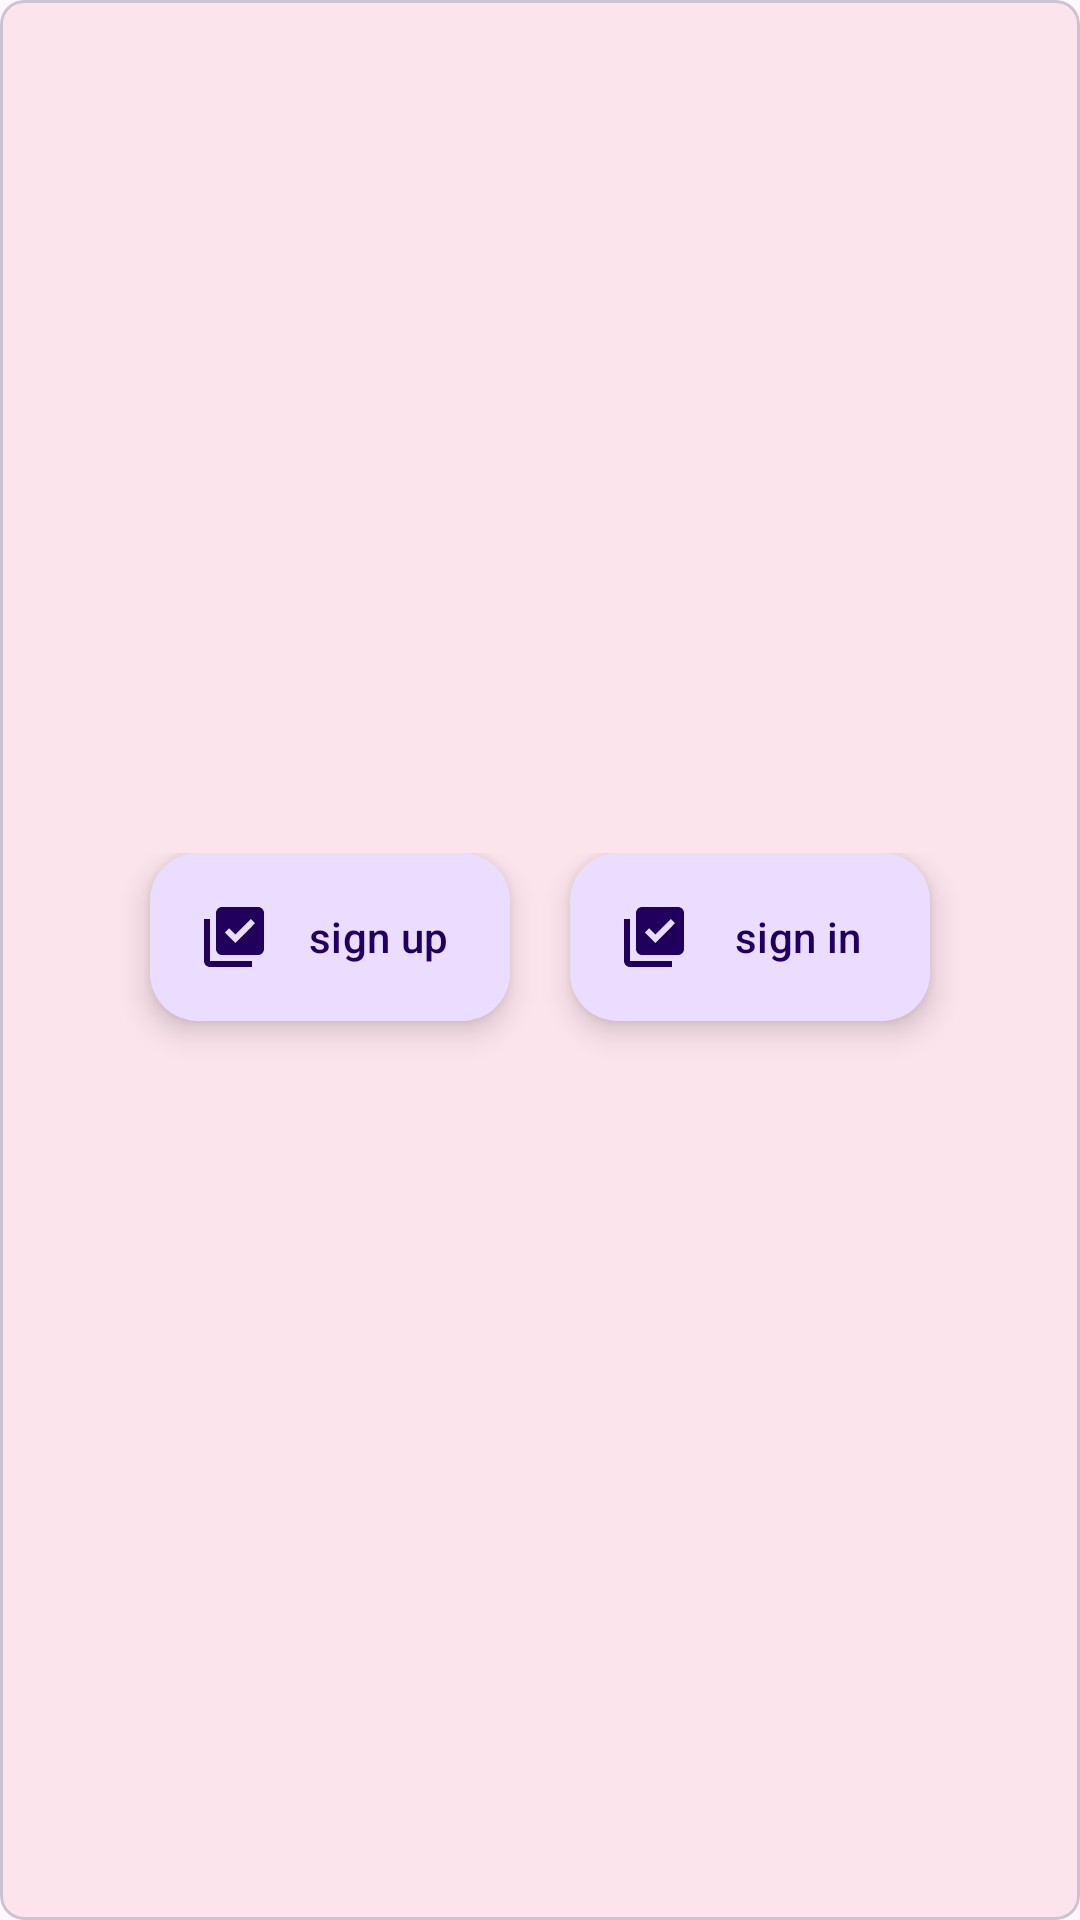

Reconstruct the res/layout file that produces this screen, plus the resources it refers to.
<!-- AndroidManifest.xml: application theme Theme.TestAuthenticationFirebase -->
<!-- res/layout/activity_main.xml -->
<?xml version="1.0" encoding="utf-8"?>
<FrameLayout xmlns:android="http://schemas.android.com/apk/res/android"
    android:layout_width="match_parent"
    android:layout_height="match_parent"
    xmlns:tools="http://schemas.android.com/tools"
    android:id="@+id/sign_in"
    android:layout_gravity="center"
    tools:context=".MainActivity"
    xmlns:app="http://schemas.android.com/apk/res-auto">

    <com.google.android.material.card.MaterialCardView
        android:layout_width="match_parent"
        android:layout_height="match_parent"
        app:cardBackgroundColor="#fce4ec"
        android:elevation="5dp"
        app:cardCornerRadius="8dp">


        <LinearLayout
            android:layout_width="wrap_content"
            android:layout_height="wrap_content"
            android:layout_margin="15dp"
            android:layout_gravity="center"
            android:orientation="horizontal">

            <com.google.android.material.floatingactionbutton.ExtendedFloatingActionButton
                android:layout_width="wrap_content"
                android:layout_height="wrap_content"
                android:text="sign up"
                app:icon="@drawable/baseline_library_add_check_24"
                android:layout_gravity="center_horizontal"
                android:layout_marginTop="15dp"
                android:layout_marginStart="10dp"
                android:layout_marginEnd="10dp"
                android:id="@+id/btn_sign_up"/>

            <com.google.android.material.floatingactionbutton.ExtendedFloatingActionButton
                android:layout_width="wrap_content"
                android:layout_height="wrap_content"
                android:text="sign in"
                app:icon="@drawable/baseline_library_add_check_24"
                android:layout_gravity="center_horizontal"
                android:layout_marginTop="15dp"
                android:layout_marginStart="10dp"
                android:layout_marginEnd="10dp"
                android:id="@+id/btn_sign_in"/>


        </LinearLayout>

    </com.google.android.material.card.MaterialCardView>
</FrameLayout>
<!-- resources referenced by this layout -->
<resources>
  <!-- drawable baseline_library_add_check_24 (drawable) -->
  <vector android:height="24dp" android:tint="#FDFAFA"
      android:viewportHeight="24" android:viewportWidth="24"
      android:width="24dp" xmlns:android="http://schemas.android.com/apk/res/android">
      <path android:fillColor="@android:color/white" android:pathData="M20,2L8,2c-1.1,0 -2,0.9 -2,2v12c0,1.1 0.9,2 2,2h12c1.1,0 2,-0.9 2,-2L22,4c0,-1.1 -0.9,-2 -2,-2zM12.47,14L9,10.5l1.4,-1.41 2.07,2.08L17.6,6 19,7.41 12.47,14zM4,6L2,6v14c0,1.1 0.9,2 2,2h14v-2L4,20L4,6z"/>
  </vector>
  <style name="Theme.TestAuthenticationFirebase" parent="Base.Theme.TestAuthenticationFirebase" />
  <style name="Base.Theme.TestAuthenticationFirebase" parent="Theme.Material3.DayNight.NoActionBar">
          
          
      </style>
</resources>
